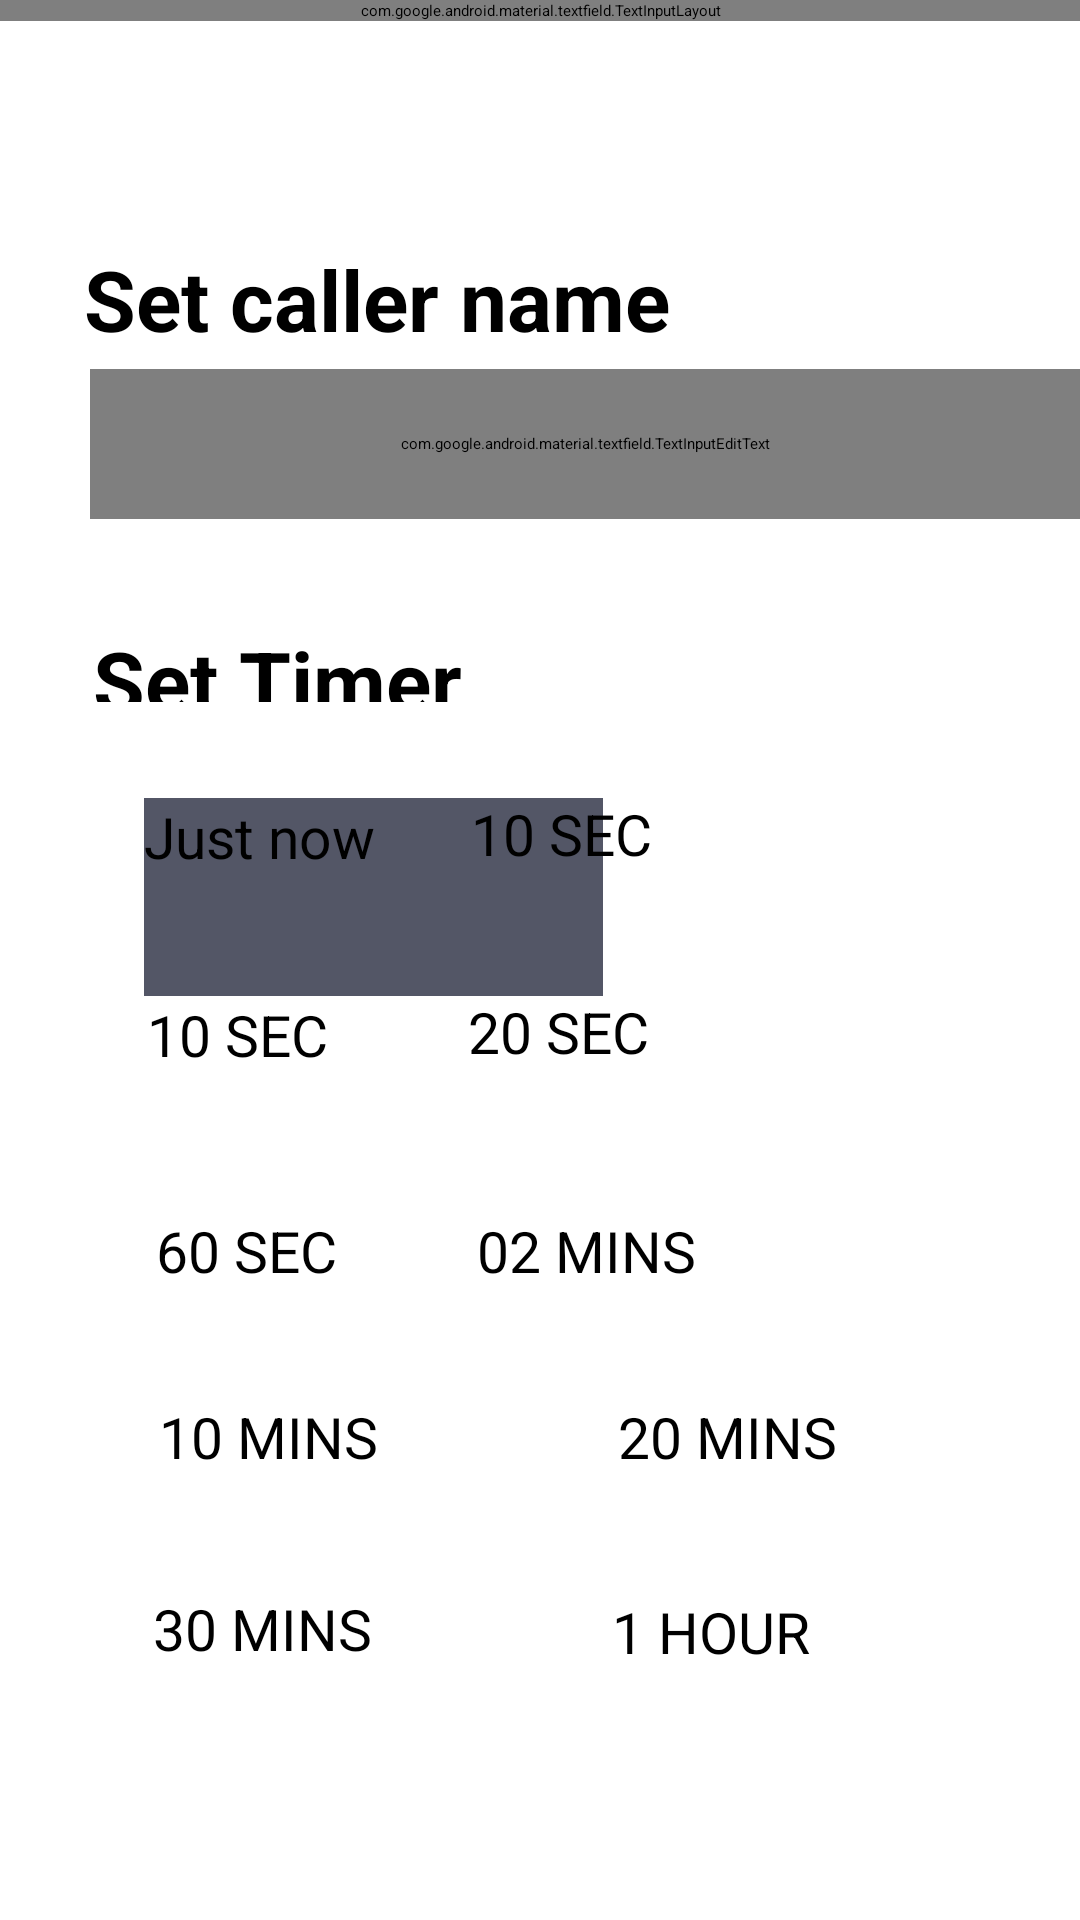

Here is an Android app screen rendered from its layout file. Give the layout XML and the strings, colors and styles it references.
<!-- AndroidManifest.xml: application theme Theme.Login -->
<!-- res/layout/activity_fake_call.xml -->
<?xml version="1.0" encoding="utf-8"?>
<RelativeLayout
    xmlns:android="http://schemas.android.com/apk/res/android"
    xmlns:app="http://schemas.android.com/apk/res-auto"
    xmlns:tools="http://schemas.android.com/tools"
    android:layout_width="match_parent"
    android:layout_height="match_parent"
    android:background="@drawable/blue"
    tools:context=".MainActivity">

    <TextView
        android:id="@+id/textView4"
        android:layout_width="310dp"
        android:layout_height="40dp"
        android:layout_alignParentStart="true"
        android:layout_alignParentLeft="true"
        android:layout_alignParentTop="true"
        android:layout_marginStart="28dp"
        android:layout_marginLeft="28dp"
        android:layout_marginTop="81dp"
        android:text="Set caller name"
        android:textSize="28sp"
        android:textStyle="bold"
        tools:layout_editor_absoluteX="25dp"
        tools:layout_editor_absoluteY="16dp" />

    <com.google.android.material.textfield.TextInputLayout
        android:id="@+id/textInputLayout"
        android:layout_width="match_parent"
        android:layout_height="wrap_content">

    </com.google.android.material.textfield.TextInputLayout>

    <com.google.android.material.textfield.TextInputEditText
        android:layout_width="351dp"
        android:layout_height="50dp"
        android:layout_below="@+id/textView4"
        android:layout_alignParentStart="true"
        android:layout_alignParentLeft="true"
        android:layout_centerHorizontal="true"
        android:layout_marginStart="30dp"
        android:layout_marginLeft="30dp"
        android:layout_marginTop="2dp"
        android:background="#FFFFFF"
        android:hint="Name"
        android:inputType="textPersonName"
        android:textAppearance="@style/TextAppearance.AppCompat.Body1"
        android:textSize="24sp"
        tools:layout_editor_absoluteX="25dp"
        tools:layout_editor_absoluteY="64dp" />

    <TextView
        android:id="@+id/textView5"
        android:layout_width="254dp"
        android:layout_height="51dp"
        android:layout_alignParentStart="true"
        android:layout_alignParentLeft="true"
        android:layout_alignParentTop="true"
        android:layout_marginStart="31dp"
        android:layout_marginLeft="31dp"
        android:layout_marginTop="208dp"
        android:text="Set Timer"
        android:textSize="28sp"
        android:textStyle="bold"
        tools:layout_editor_absoluteX="25dp"
        tools:layout_editor_absoluteY="155dp" />

    <TextView
        android:id="@+id/textView10"
        android:layout_width="349dp"
        android:layout_height="376dp"
        android:layout_alignParentEnd="true"
        android:layout_alignParentBottom="true"
        android:layout_centerHorizontal="true"
        android:layout_marginEnd="30dp"
        android:layout_marginBottom="30dp"
        android:background="#FFFFFF"
        tools:layout_editor_absoluteX="25dp"
        tools:layout_editor_absoluteY="193dp"
        tools:ignore="RtlCompat" />

    <Button
        android:id="@+id/button2"
        android:layout_width="153dp"
        android:layout_height="66dp"
        android:layout_alignParentStart="true"
        android:layout_alignParentLeft="true"
        android:layout_alignParentBottom="true"
        android:layout_marginStart="48dp"
        android:layout_marginLeft="48dp"
        android:layout_marginBottom="308dp"
        android:background="#535666"
        android:text="Just now"
        android:textColor="@color/black"
        android:textSize="19sp"
        app:backgroundTint="#B8B6B6"
        tools:layout_editor_absoluteX="37dp"
        tools:layout_editor_absoluteY="216dp" />

    <Button
        android:id="@+id/button4"
        android:layout_width="153dp"
        android:layout_height="66dp"
        android:layout_alignParentStart="true"
        android:layout_alignParentLeft="true"
        android:layout_alignParentBottom="true"
        android:layout_marginStart="49dp"
        android:layout_marginLeft="49dp"
        android:layout_marginBottom="242dp"
        android:text="10 SEC"
        android:textSize="19sp"
        android:textColor="@color/black"
        app:backgroundTint="#B8B6B6"
        tools:layout_editor_absoluteX="203dp"
        tools:layout_editor_absoluteY="216dp" />

    <Button
        android:id="@+id/button5"
        android:layout_width="153dp"
        android:layout_height="66dp"
        android:layout_alignParentEnd="true"
        android:layout_alignParentRight="true"
        android:layout_alignParentBottom="true"
        android:layout_marginEnd="50dp"
        android:layout_marginRight="50dp"
        android:layout_marginBottom="309dp"
        android:text="10 SEC"
        android:textSize="19sp"
        android:textColor="@color/black"
        app:backgroundTint="#B8B6B6"
        tools:layout_editor_absoluteX="37dp"
        tools:layout_editor_absoluteY="290dp" />

    <Button
        android:id="@+id/button6"
        android:layout_width="153dp"
        android:layout_height="66dp"
        android:layout_alignParentEnd="true"
        android:layout_alignParentRight="true"
        android:layout_alignParentBottom="true"
        android:layout_marginEnd="51dp"
        android:layout_marginRight="51dp"
        android:layout_marginBottom="243dp"
        android:text="20 SEC"
        android:textSize="19sp"
        android:textColor="@color/black"
        app:backgroundTint="#B8B6B6"
        tools:layout_editor_absoluteX="203dp"
        tools:layout_editor_absoluteY="366dp" />

    <Button
        android:id="@+id/button7"
        android:layout_width="146dp"
        android:layout_height="61dp"
        android:layout_alignParentStart="true"
        android:layout_alignParentLeft="true"
        android:layout_alignParentBottom="true"
        android:layout_marginStart="52dp"
        android:layout_marginLeft="52dp"
        android:layout_marginBottom="175dp"
        android:text="60 SEC"
        android:textColor="@color/black"
        android:textSize="19sp"
        app:backgroundTint="#B8B6B6"
        tools:layout_editor_absoluteX="38dp"
        tools:layout_editor_absoluteY="366dp" />

    <Button
        android:id="@+id/button8"
        android:layout_width="152dp"
        android:layout_height="62dp"
        android:layout_alignParentEnd="true"
        android:layout_alignParentRight="true"
        android:layout_alignParentBottom="true"
        android:layout_marginEnd="49dp"
        android:layout_marginRight="49dp"
        android:layout_marginBottom="174dp"
        android:text="02 MINS"
        android:textColor="@color/black"
        android:textSize="19sp"
        app:backgroundTint="#B8B6B6"
        tools:layout_editor_absoluteX="203dp"
        tools:layout_editor_absoluteY="290dp" />

    <Button
        android:id="@+id/button9"
        android:layout_width="147dp"
        android:layout_height="63dp"
        android:layout_alignParentStart="true"
        android:layout_alignParentLeft="true"
        android:layout_alignParentBottom="true"
        android:layout_centerHorizontal="true"
        android:layout_marginStart="53dp"
        android:layout_marginLeft="53dp"
        android:layout_marginBottom="111dp"
        android:text="10 MINS"
        android:textSize="19sp"
        android:textColor="@color/black"
        app:backgroundTint="#B8B6B6"
        tools:layout_editor_absoluteX="38dp"
        tools:layout_editor_absoluteY="437dp" />

    <Button
        android:id="@+id/button10"
        android:layout_width="156dp"
        android:layout_height="64dp"
        android:layout_alignParentStart="true"
        android:layout_alignParentLeft="true"
        android:layout_alignParentBottom="true"
        android:layout_marginStart="206dp"
        android:layout_marginLeft="206dp"
        android:layout_marginBottom="110dp"
        android:text="20 MINS"
        android:textSize="19sp"
        android:textColor="@color/black"
        app:backgroundTint="#B8B6B6"
        tools:layout_editor_absoluteX="203dp"
        tools:layout_editor_absoluteY="437dp" />

    <Button
        android:id="@+id/button11"
        android:layout_width="149dp"
        android:layout_height="61dp"
        android:layout_alignParentStart="true"
        android:layout_alignParentLeft="true"
        android:layout_alignParentBottom="true"
        android:layout_centerHorizontal="true"
        android:layout_marginStart="51dp"
        android:layout_marginLeft="51dp"
        android:layout_marginBottom="49dp"
        android:textColor="@color/black"
        app:backgroundTint="#B8B6B6"

        android:text="30 MINS"
        android:textSize="19sp"
        app:layout_constraintBottom_toBottomOf="parent"
        tools:layout_editor_absoluteX="37dp" />

    <Button
        android:id="@+id/button12"
        android:layout_width="159dp"
        android:layout_height="60dp"
        android:layout_alignParentStart="true"
        android:layout_alignParentLeft="true"
        android:layout_alignParentBottom="true"
        android:layout_marginStart="204dp"
        android:layout_marginLeft="204dp"
        android:layout_marginBottom="49dp"
        android:text="1 HOUR"
        android:textSize="19sp"
        android:textColor="@color/black"
        app:backgroundTint="#B8B6B6"
        tools:layout_editor_absoluteX="203dp"
        tools:layout_editor_absoluteY="509dp" />
</RelativeLayout>
<!-- resources referenced by this layout -->
<resources>

  <!-- not gathered from this repository: default colours our renderer supplied (Android Studio template values) -->
  <color name="black">#FF000000</color>
</resources>
